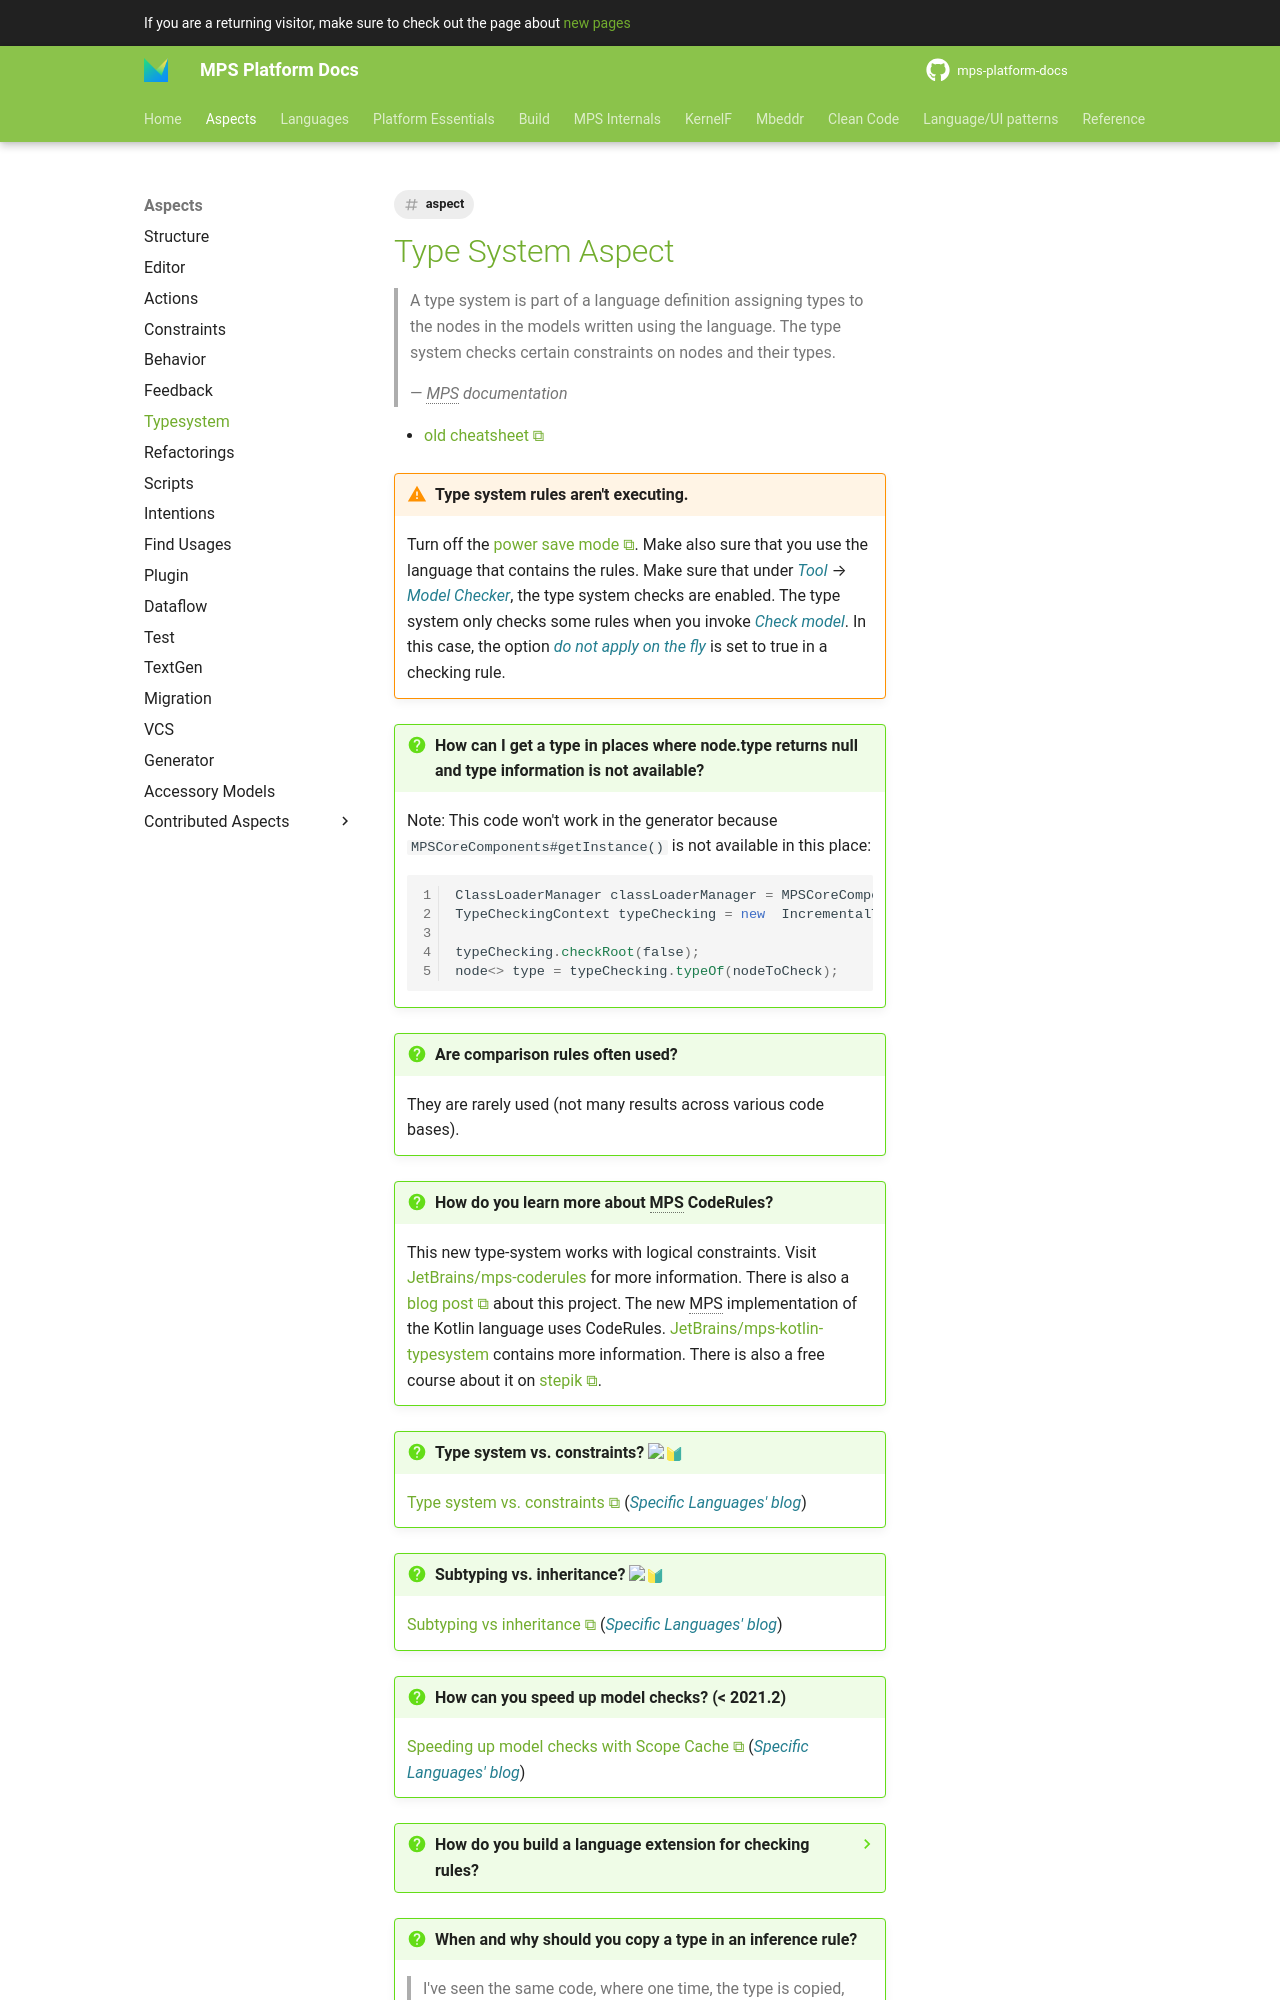

repository: mbeddr/mps-platform-docs · page: aspects/typesystem/index.html · generator: mkdocs

---
comments: true
title: Typ System Aspect
tags:
- aspect
---

# [Type System Aspect](https://www.jetbrains.com/help/mps/typesystem.html)

> A type system is part of a language definition assigning types to the nodes in the models written using the language. The type system checks certain constraints on nodes and their types.
>
> — <cite>MPS documentation</cite>

- [old cheatsheet](http://dsl-course.org/jetbrains-mps-typesystem-aspect/)

!!! warning "Type system rules aren't executing."

    Turn off the [power save mode](https://www.jetbrains.com/help/mps/status-bar.html?q=Power%20save%20mode). Make also sure that you use the language that contains the rules. Make sure that under *Tool* -->
    *Model Checker*, the type system checks are enabled. The type system only checks some rules when you invoke *Check model*. In this case, the
    option *do not apply on the fly* is set to true in a checking rule.

!!! question "How can I get a type in places where node.type returns null and type information is not available?"

    Note: This code won't work in the generator because `MPSCoreComponents#getInstance()` is not available in this place:

    ```java
    ClassLoaderManager classLoaderManager = MPSCoreComponents.getInstance().getPlatform().findComponent(ClassLoaderManager.class)
    TypeCheckingContext typeChecking = new  IncrementalTypecheckingContext(nodeToCheck, typechecker.getTypeCheckerHelper(), classLoaderManager)
    
    typeChecking.checkRoot(false);
    node<> type = typeChecking.typeOf(nodeToCheck);
    ```

!!! question "Are comparison rules often used?"

    They are rarely used (not many results across various code bases).

!!! question "How do you learn more about MPS CodeRules?"

    This new type-system works with logical constraints. Visit @JetBrains/mps-coderules
    for more information. There is also a [blog post](https://specificlanguages.com/posts/2022-01/13-coderules-entering-exiting/)
    about this project. The new MPS implementation of the Kotlin language uses CodeRules. @JetBrains/mps-kotlin-typesystem contains more information. There is also a free course about it on [stepik](https://stepik.org/course/101057/promo).

!!! question "Type system vs. constraints? :beginner:"
    
    [Type system vs. constraints](https://specificlanguages.com/posts/typesystem-vs-constraints/){{ blog('sl') }}

!!! question "Subtyping vs. inheritance? :beginner:"
    
    [Subtyping vs inheritance](https://specificlanguages.com/posts/2022-02/08-subtyping-vs-inheritance/){{ blog('sl') }}

!!! question "How can you speed up model checks? (< 2021.2)"
    
    [Speeding up model checks with Scope Cache](https://specificlanguages.com/posts/2022-01/26-speeding-up-model-checks-with-scope-cache/){{ blog('sl') }}

??? question "How do you build a language extension for checking rules?"

    > I built a Base Language extension that you can use in a checking rule (i.e., in the type system aspect of another language). Still, the new language's generator isn't engaged while generating some checking rules using the extension (the generation plan says: "NOT IN THE PLAN").
